Run: headless pygame with SDL's dummy video driver; simulated clock (each Clock.tick advances the game by its frame time, no real sleeping); random seed 0; keys injected as events and as key.get_pressed() state; no mouse input.
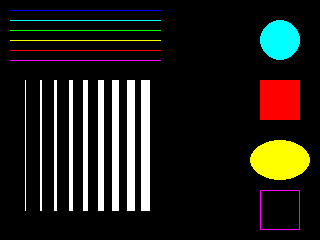
Frame 1 of 4 · flips 1–60 · no input
Frame 2 of 4 · flips 61–180 · tapped SPACE, RETURN · held RIGHT (→), D · screen unchanged from frame 1, image omitted
Frame 3 of 4 · flips 181–300 · held DOWN (↓), S · screen unchanged from frame 2, image omitted
Frame 4 of 4 · flips 301–420 · held LEFT (←), A, UP (↑), W · screen unchanged from frame 3, image omitted

The pygame program that drew these frames:

#!/usr/bin/python
# vim: set fileencoding=utf-8

# Demonstrační příklady využívající knihovnu Pygame

# Příklad číslo 4: vykreslení základních geometrických
#                  tvarů s využitím modulu pygame.draw.


import pygame
import sys

# Nutno importovat kvůli konstantám QUIT atd.
from pygame.locals import *

# Velikost okna aplikace
WIDTH = 320
HEIGHT = 240

# Inicializace knihovny Pygame
pygame.init()

clock = pygame.time.Clock()

# Vytvoření okna pro vykreslování
display = pygame.display.set_mode([WIDTH, HEIGHT])

# Nastavení titulku okna
pygame.display.set_caption("Pygame test #4")

# Konstanty s n-ticemi představujícími základní barvy
BLACK = (0, 0, 0)
BLUE = (0, 0, 255)
CYAN = (0, 255, 255)
GREEN = (0, 255, 0)
YELLOW = (255, 255, 0)
RED = (255, 0, 0)
MAGENTA = (255, 0, 255)
WHITE = (255, 255, 255)

# Vyplnění plochy okna černou barvou
display.fill(BLACK)

# Vykreslení čar různou barvou
pygame.draw.line(display, BLUE, (10, 10), (160, 10))
pygame.draw.line(display, CYAN, (10, 20), (160, 20))
pygame.draw.line(display, GREEN, (10, 30), (160, 30))
pygame.draw.line(display, YELLOW, (10, 40), (160, 40))
pygame.draw.line(display, RED, (10, 50), (160, 50))
pygame.draw.line(display, MAGENTA, (10, 60), (160, 60))

# Vykreslení čar různou šířkou
for i in range(1, 10):
    pygame.draw.line(display, WHITE, (10 + i * 15, 80), (10 + i * 15, 210), i)

# Základní geometrické tvary: kruh, vyplněný čtverec, elipsa a čtverec
pygame.draw.circle(display, CYAN, (280, 40), 20, 0)
pygame.draw.rect(display, RED, (280 - 20, 80, 40, 40))
pygame.draw.ellipse(display, YELLOW, (280 - 30, 140, 60, 40))
pygame.draw.rect(display, MAGENTA, (280 - 20, 190, 40, 40), 1)


# Hlavní herní smyčka
while True:
    # Načtení a zpracování všech událostí z fronty
    for event in pygame.event.get():
        if event.type == QUIT:
            pygame.quit()
            sys.exit()
    pygame.display.update()
    clock.tick(20)

# finito
